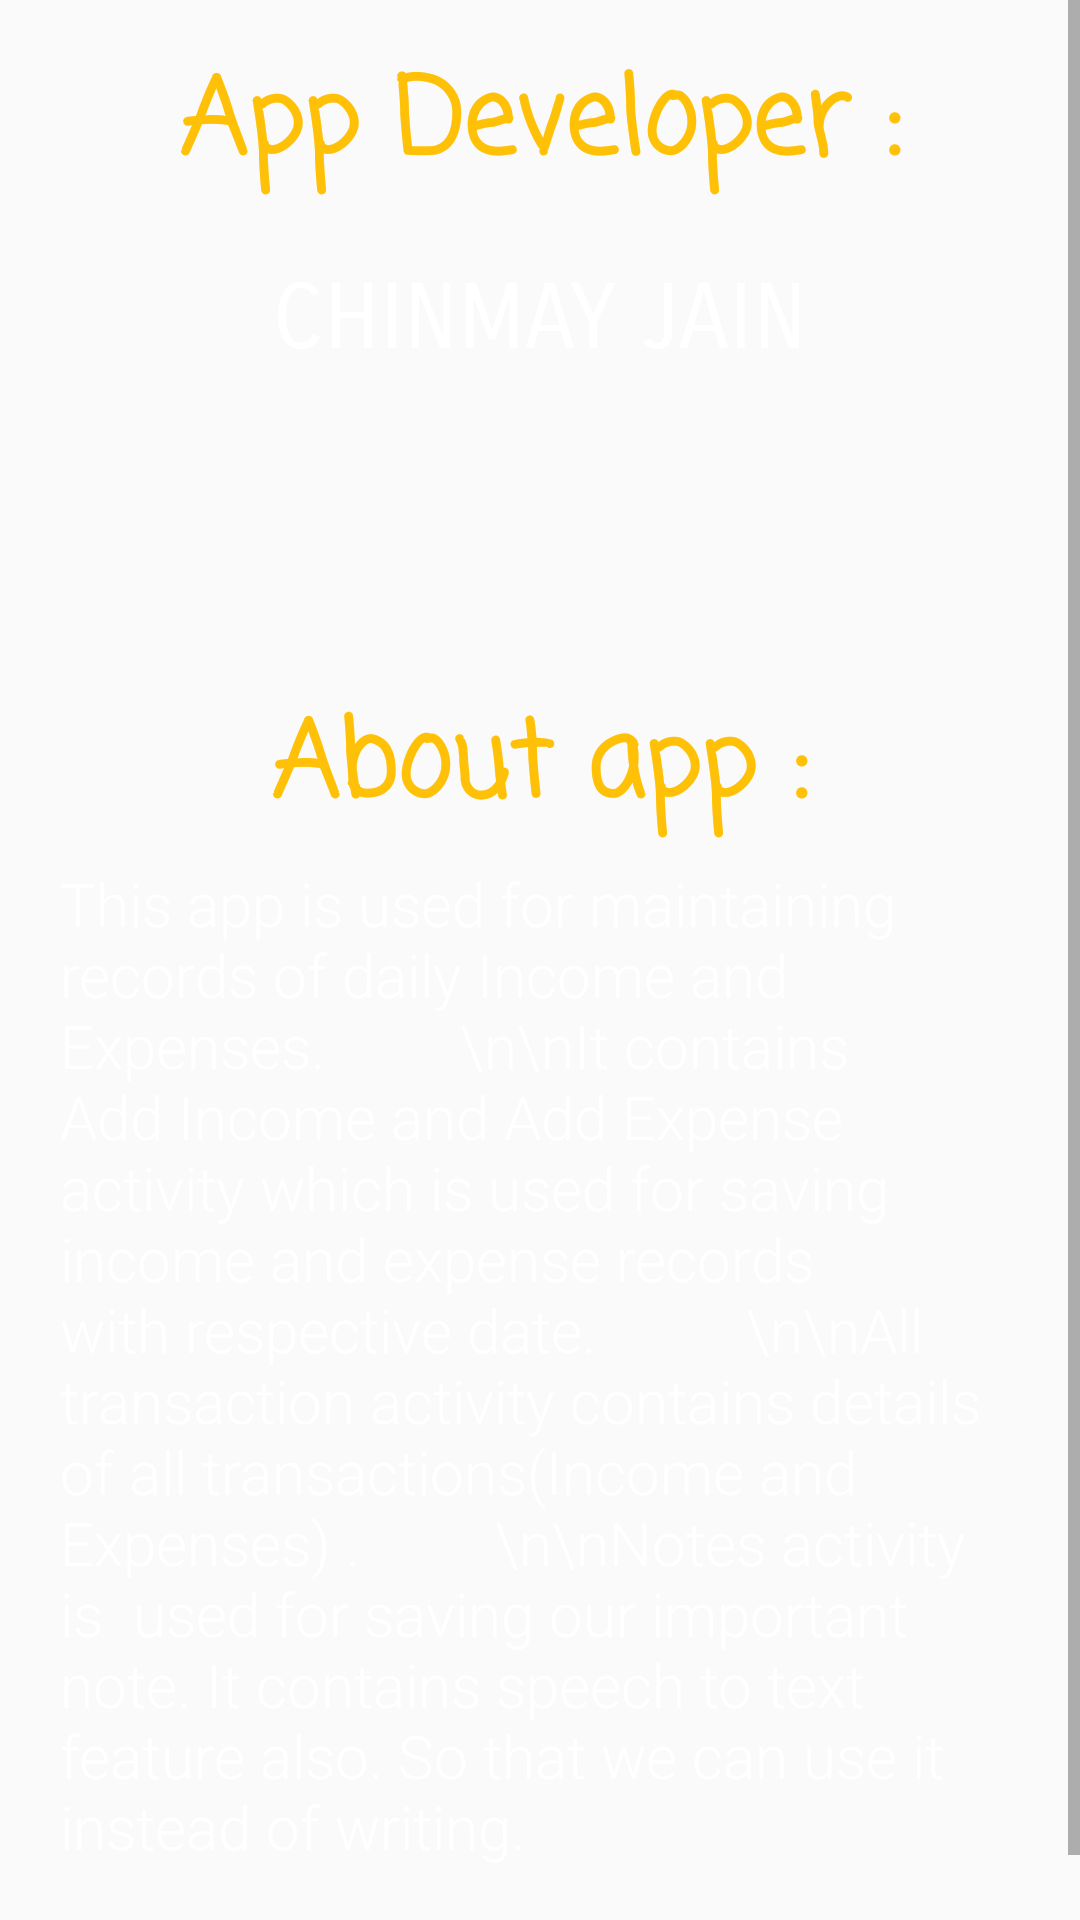

The Android layout XML behind this screen, and the referenced resources:
<!-- AndroidManifest.xml: application theme Theme.AppCompat.Light -->
<!-- res/layout/activity_about.xml -->
<?xml version="1.0" encoding="utf-8"?>
<ScrollView
    xmlns:android="http://schemas.android.com/apk/res/android"
    xmlns:app="http://schemas.android.com/apk/res-auto"
    xmlns:tools="http://schemas.android.com/tools"
    android:layout_width="match_parent"
    android:layout_height="match_parent"
    tools:context=".About"
    android:orientation="vertical"
    android:background="@drawable/blue">

    <LinearLayout
        android:layout_width="match_parent"
        android:layout_height="match_parent"
        android:orientation="vertical">
        <TextView
            android:layout_width="match_parent"
            android:layout_height="15dp"/>

        <TextView
            android:layout_width="wrap_content"
            android:layout_height="wrap_content"
            android:text="App Developer :"
            android:fontFamily="casual"
            android:textColor="#FFC107"
            android:textSize="35dp"
            android:layout_gravity="center"
            android:textStyle="bold" />

        <TextView
            android:layout_width="match_parent"
            android:layout_height="20dp"/>

        <TextView
            android:layout_width="wrap_content"
            android:layout_height="wrap_content"
            android:gravity="left"
            android:text="CHINMAY JAIN"
            android:fontFamily="sans-serif-smallcaps"
            android:layout_gravity="center"
            android:textColor="#FFFFFF"
            android:textSize="30dp" />

        <TextView
            android:layout_width="match_parent"
            android:layout_height="20dp"/>
        <ImageView
            android:id="@+id/linkedin"
            android:layout_width="50dp"
            android:layout_height="50dp"
            android:layout_gravity="center"
            android:background="@drawable/lnkdn"/>
        <TextView
            android:layout_width="match_parent"
            android:layout_height="35dp"/>

        <TextView
            android:layout_width="wrap_content"
            android:layout_height="wrap_content"
            android:text="About app :"
            android:fontFamily="casual"
            android:textColor="#FFC107"
            android:textSize="35dp"
            android:layout_gravity="center"
            android:textStyle="bold" />
        <TextView
            android:layout_width="match_parent"
            android:layout_height="5dp"/>
        <TextView
            android:layout_width="wrap_content"
            android:layout_height="wrap_content"
            android:gravity="left"
            android:paddingLeft="20dp"
            android:paddingRight="20dp"
            android:fontFamily="sans-serif-light"
            android:text="This app is used for maintaining records of daily Income and Expenses.
        \n\nIt contains Add Income and Add Expense activity which is used for saving income and expense records with respective date.
         \n\nAll transaction activity contains details of all transactions(Income and Expenses) .
        \n\nNotes activity is  used for saving our important note. It contains speech to text feature also. So that we can use it instead of writing."
            android:layout_gravity="center"
            android:textColor="#FFFFFF"
            android:textSize="20dp" />

        <TextView
            android:layout_width="match_parent"
            android:layout_height="40dp"/>

    </LinearLayout>
</ScrollView>
<!-- resources referenced by this layout -->
<resources>

</resources>
